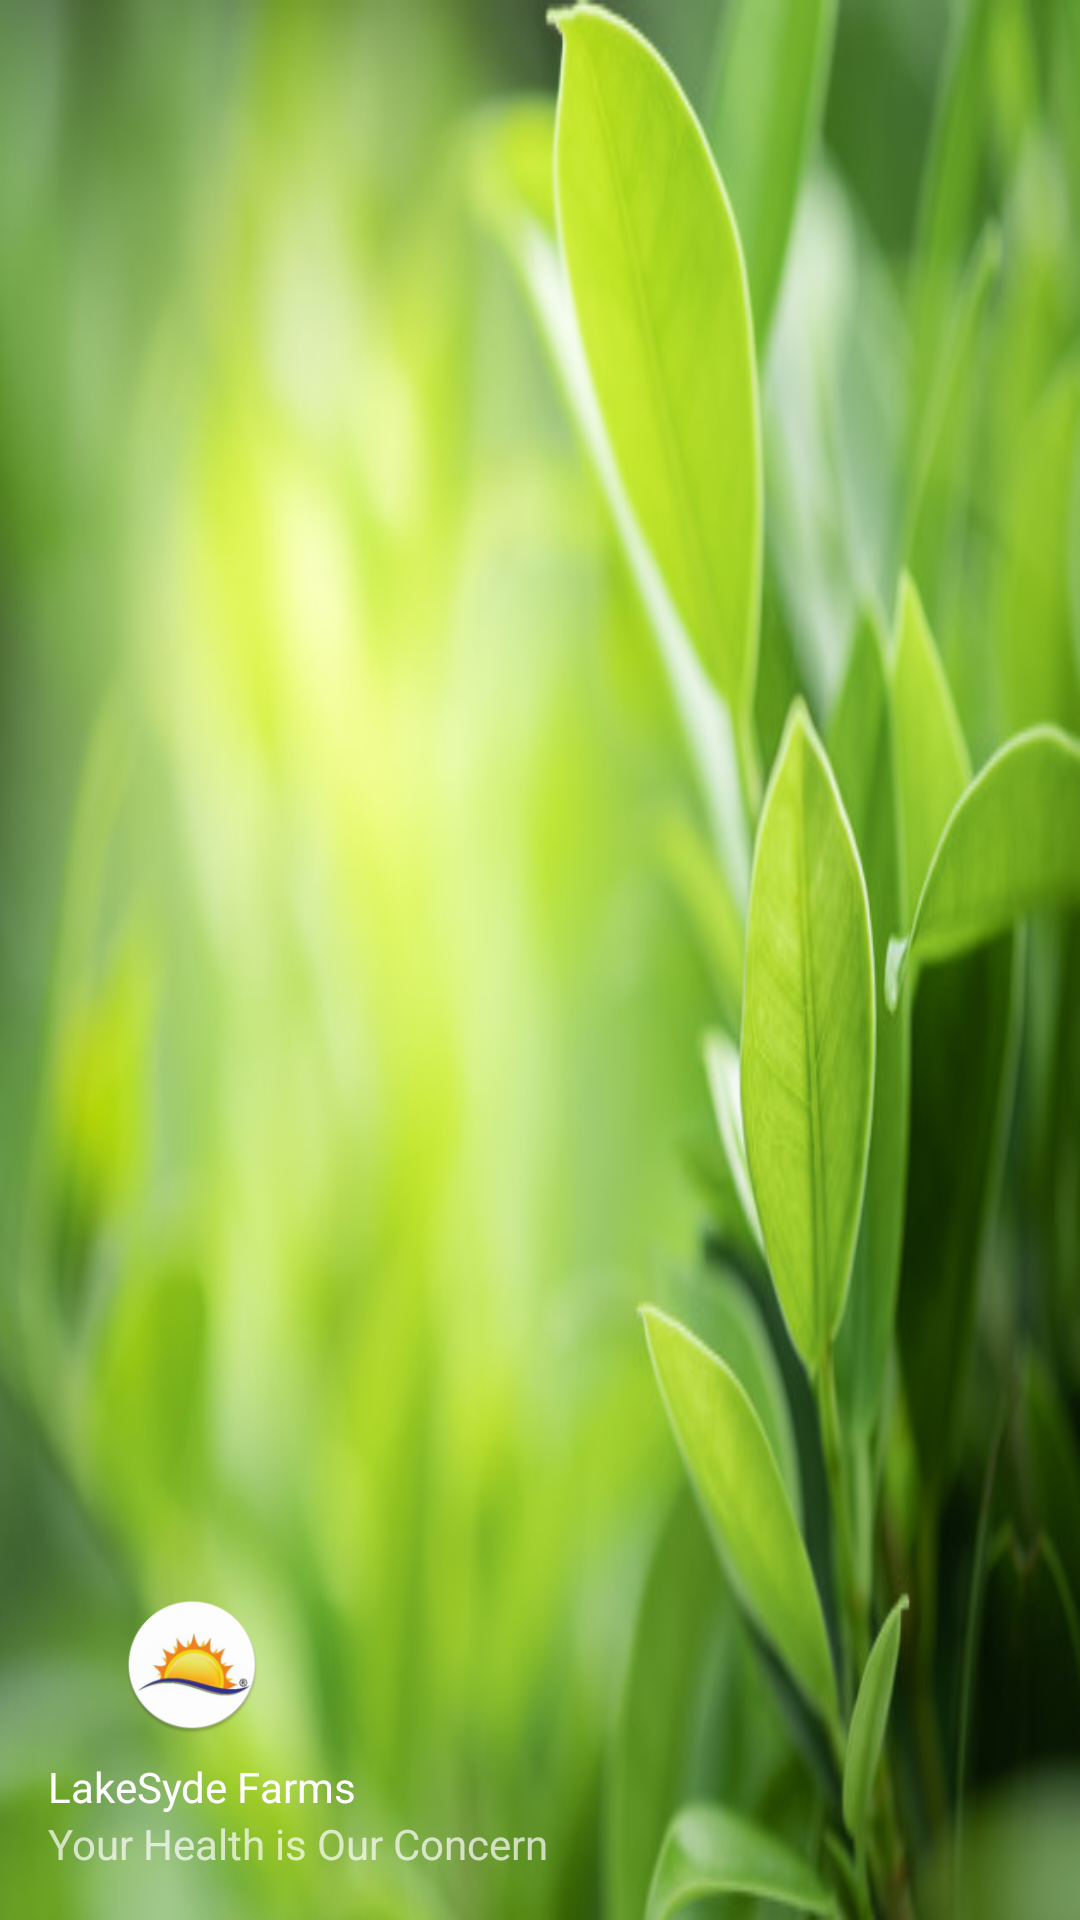

Layout XML and referenced resources for this Android screen:
<!-- AndroidManifest.xml: application theme AppTheme.NoActionBar -->
<!-- res/layout/nav_header_main.xml -->
<?xml version="1.0" encoding="utf-8"?>
<LinearLayout xmlns:android="http://schemas.android.com/apk/res/android"
    android:layout_width="match_parent"
    android:layout_height="@dimen/nav_header_height"
    android:background="@drawable/header_bg"
    android:gravity="bottom"
    android:orientation="vertical"
    android:paddingLeft="@dimen/activity_horizontal_margin"
    android:paddingTop="@dimen/activity_vertical_margin"
    android:paddingRight="@dimen/activity_horizontal_margin"
    android:paddingBottom="@dimen/activity_vertical_margin"
    android:theme="@style/ThemeOverlay.AppCompat.Dark">

    <ImageView
        android:id="@+id/profile_image"
        android:layout_width="96dp"
        android:layout_height="46dp"
        android:src="@mipmap/ic_launcher_round" />

    <TextView
        android:layout_width="match_parent"
        android:layout_height="wrap_content"
        android:paddingTop="@dimen/nav_header_vertical_spacing"
        android:text="@string/nav_header_title"
        android:textAppearance="@style/TextAppearance.AppCompat.Body1" />

    <TextView
        android:id="@+id/textView"
        android:layout_width="wrap_content"
        android:layout_height="wrap_content"
        android:text="@string/nav_header_subtitle" />

</LinearLayout>
<!-- resources referenced by this layout -->
<resources>
  <dimen name="activity_horizontal_margin">16dp</dimen>
  <dimen name="activity_vertical_margin">16dp</dimen>
  <dimen name="nav_header_height">176dp</dimen>
  <dimen name="nav_header_vertical_spacing">8dp</dimen>
  <!-- drawable header_bg: jpg bitmap (drawable, 42792 bytes) -->
  <!-- mipmap ic_launcher_round: png bitmap (mipmap-hdpi, 6006 bytes) -->
  <string name="nav_header_subtitle">Your Health is Our Concern</string>
  <string name="nav_header_title">LakeSyde Farms</string>
  <style name="AppTheme.NoActionBar">
          <item name="windowActionBar">false</item>
          <item name="windowNoTitle">true</item>
      </style>
</resources>
